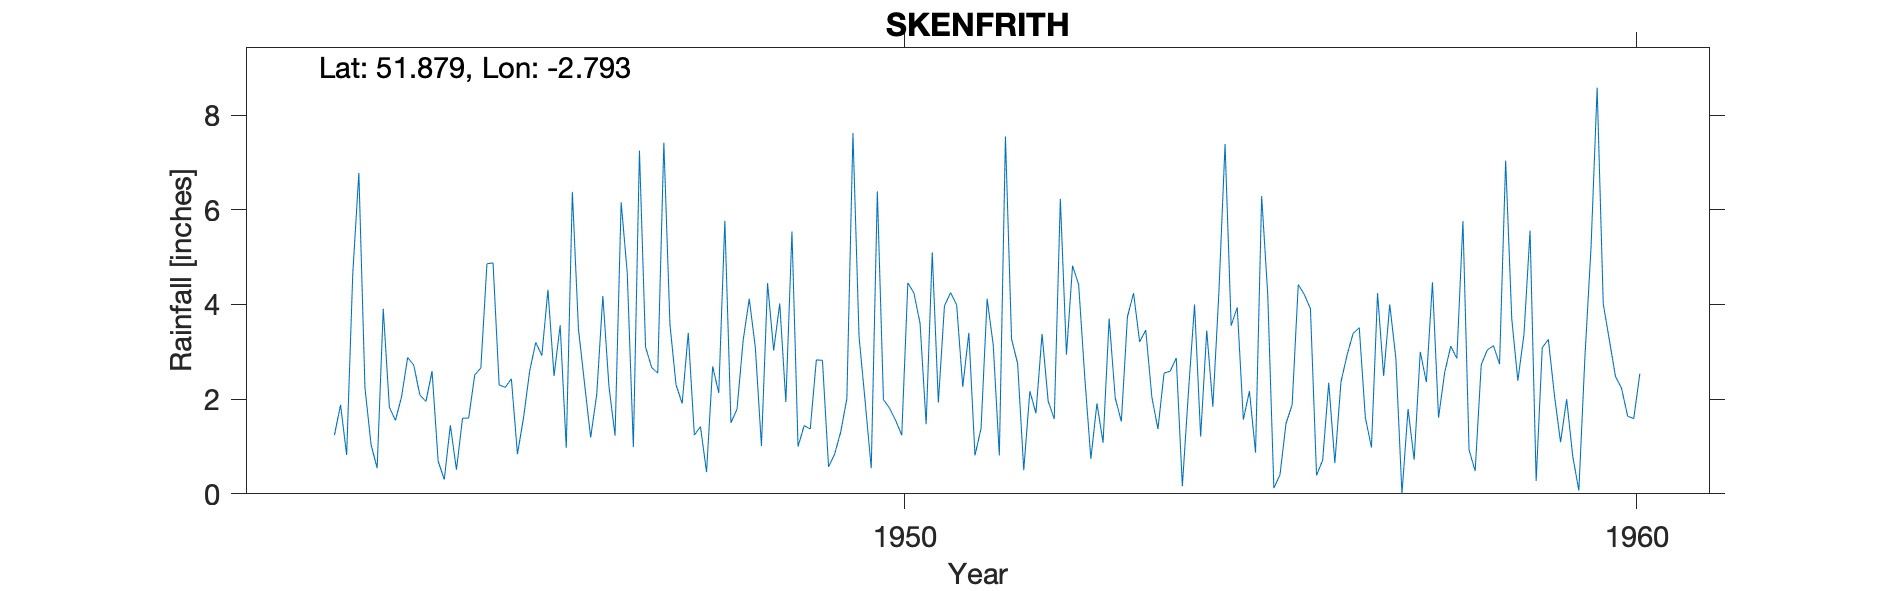

The file beside this chart, header and first rows:
SKENFRITH, , , , , , , , , , , , , , , , , , , , , , , 
Grid ref, SO455204, Long, -2.793, Lat, 51.88, Elevation, 140, ft., , , , , , , , , , , , , , , 
Station no, 4030/7, , , , , , , , , , , , , , , , , , , , , , 
, 1931, 1932, 1933, 1934, 1935, 1936, 1937, 1938, 1939, 1940, 1941, 1942, 1943, 1944, 1945, 1946, 1947, 1948, 1949, 1950, 1951, 1952, 1953
January, , , , , , , , , , , , , 6.78, 2.59, 2.25, 3.48, 2.67, 5.77, 1, 0.54, 3.97, 2.75, 0.74
February, , , , , , , , , , , , , 2.24, 0.69, 2.43, 2.33, 2.55, 1.5, 1.44, 6.39, 4.25, 0.5, 1.91
March, , , , , , , , , , , , , 1.04, 0.3, 0.84, 1.19, 7.42, 1.79, 1.37, 1.99, 3.99, 2.17, 1.08
April, , , , , , , , , , , , , 0.54, 1.45, 1.61, 2.1, 3.58, 3.24, 2.83, 1.81, 2.26, 1.7, 3.7
May, , , , , , , , , , , , , 3.91, 0.51, 2.59, 4.18, 2.3, 4.12, 2.82, 1.55, 3.4, 3.38, 2.02
June, , , , , , , , , , , , , 1.83, 1.6, 3.2, 2.27, 1.91, 3.09, 0.57, 1.24, 0.81, 1.96, 1.53
July, , , , , , , , , , , , , 1.55, 1.6, 2.92, 1.23, 3.4, 1.01, 0.84, 4.46, 1.38, 1.58, 3.74
August, , , , , , , , , , , , , 2.05, 2.51, 4.31, 6.16, 1.24, 4.45, 1.31, 4.24, 4.12, 6.23, 4.24
September, , , , , , , , , , , , 1.24, 2.88, 2.66, 2.49, 4.67, 1.42, 3.03, 2.01, 3.6, 3.14, 2.94, 3.21
October, , , , , , , , , , , , 1.88, 2.72, 4.86, 3.56, 0.99, 0.46, 4.02, 7.62, 1.47, 0.81, 4.82, 3.46
November, , , , , , , , , , , , 0.82, 2.09, 4.88, 0.97, 7.25, 2.69, 1.94, 3.32, 5.1, 7.55, 4.42, 2.04
December, , , , , , , , , , , , 4.64, 1.95, 2.3, 6.38, 3.1, 2.13, 5.54, 1.95, 1.93, 3.27, 2.47, 1.37
Total, , , , , , , , , , , , , 29.58, 25.95, 33.55, 38.95, 31.77, 39.5, 27.08, 34.32, 38.95, 34.92, 29.04
NGR is the vicarage, which has the state…, , , , , , , , , , , , , , , , , , , , , , , 
1930s record is blank, , , , , , , , , , , , , , , , , , , , , , , 
